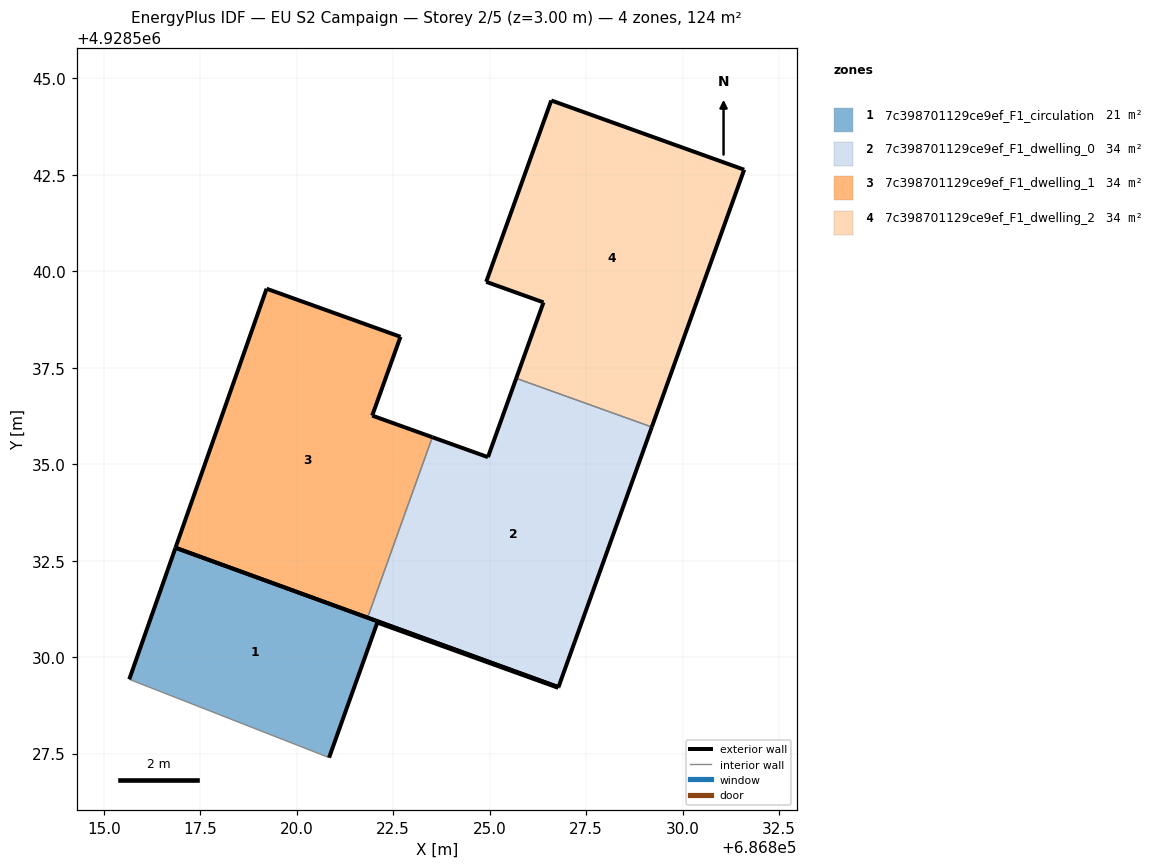
=== STOREY PLAN SPEC (per zone: floor XY polygon, exterior-wall plan segments, windows/doors) ===
zone 1: 7c398701129ce9ef_F1_circulation  (20.6 m²)
  floor: (686826.78, 4928529.20) (686826.78, 4928529.22) (686816.86, 4928532.83) (686815.66, 4928529.42) (686820.84, 4928527.39) (686822.09, 4928530.89)
  exterior wall: (686822.09, 4928530.89) – (686820.84, 4928527.39)  [3.7 m]
  exterior wall: (686815.66, 4928529.42) – (686816.86, 4928532.83)  [3.6 m]
  exterior wall: (686816.86, 4928532.83) – (686826.78, 4928529.22)  [10.6 m]
  exterior wall: (686826.78, 4928529.22) – (686826.78, 4928529.20)  [0.0 m]
  exterior wall: (686826.78, 4928529.20) – (686822.09, 4928530.89)  [5.0 m]
  interior walls: 1
zone 2: 7c398701129ce9ef_F1_dwelling_0  (34.3 m²)
  floor: (686826.78, 4928529.22) (686829.20, 4928535.96) (686825.69, 4928537.23) (686824.95, 4928535.18) (686823.51, 4928535.70) (686821.83, 4928531.02)
  exterior wall: (686829.20, 4928535.96) – (686826.78, 4928529.22)  [7.2 m]
  exterior wall: (686826.78, 4928529.22) – (686821.83, 4928531.02)  [5.3 m]
  exterior wall: (686823.51, 4928535.70) – (686824.95, 4928535.18)  [1.5 m]
  exterior wall: (686824.95, 4928535.18) – (686825.69, 4928537.23)  [2.2 m]
  interior walls: 2
zone 3: 7c398701129ce9ef_F1_dwelling_1  (34.3 m²)
  floor: (686821.83, 4928531.02) (686823.51, 4928535.70) (686821.95, 4928536.26) (686822.69, 4928538.30) (686819.22, 4928539.55) (686816.86, 4928532.83)
  exterior wall: (686822.69, 4928538.30) – (686821.95, 4928536.26)  [2.2 m]
  exterior wall: (686821.95, 4928536.26) – (686823.51, 4928535.70)  [1.7 m]
  exterior wall: (686821.83, 4928531.02) – (686816.86, 4928532.83)  [5.3 m]
  exterior wall: (686816.86, 4928532.83) – (686819.22, 4928539.55)  [7.1 m]
  exterior wall: (686819.22, 4928539.55) – (686822.69, 4928538.30)  [3.7 m]
  interior walls: 1
zone 4: 7c398701129ce9ef_F1_dwelling_2  (34.3 m²)
  floor: (686829.20, 4928535.96) (686831.60, 4928542.63) (686826.60, 4928544.43) (686824.91, 4928539.73) (686826.40, 4928539.20) (686825.69, 4928537.23)
  exterior wall: (686825.69, 4928537.23) – (686826.40, 4928539.20)  [2.1 m]
  exterior wall: (686826.40, 4928539.20) – (686824.91, 4928539.73)  [1.6 m]
  exterior wall: (686824.91, 4928539.73) – (686826.60, 4928544.43)  [5.0 m]
  exterior wall: (686826.60, 4928544.43) – (686831.60, 4928542.63)  [5.3 m]
  exterior wall: (686831.60, 4928542.63) – (686829.20, 4928535.96)  [7.1 m]
  interior walls: 1

=== DERIVED (storey summary) ===
Building: EU S2 Campaign
Storey: 2 of 5  (floor level z = 3.00 m)
Storey gross floor area: 123.7 m²
Zones on this storey: 4
  - 7c398701129ce9ef_F1_circulation: floor 20.6 m²; exterior wall 22.9 m (68.7 m²); WWR 0.0%
  - 7c398701129ce9ef_F1_dwelling_0: floor 34.3 m²; exterior wall 16.1 m (48.4 m²); WWR 0.0%
  - 7c398701129ce9ef_F1_dwelling_1: floor 34.3 m²; exterior wall 19.9 m (59.8 m²); WWR 0.0%
  - 7c398701129ce9ef_F1_dwelling_2: floor 34.3 m²; exterior wall 21.1 m (63.2 m²); WWR 0.0%
Zone adjacency (shared interzone walls):
  - 7c398701129ce9ef_F1_dwelling_0 ↔ 7c398701129ce9ef_F1_dwelling_1
  - 7c398701129ce9ef_F1_dwelling_0 ↔ 7c398701129ce9ef_F1_dwelling_2